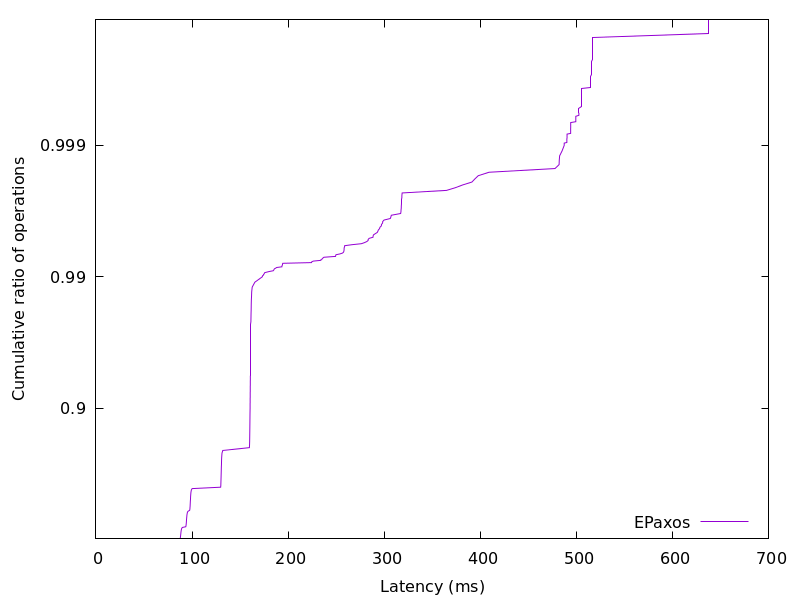

Data behind this chart, as committed beside it:
87.561621, 0.01
87.69, 0.02
87.78, 0.03
87.87, 0.04
87.94, 0.05
88.02, 0.06
88.09, 0.07
88.15, 0.08
88.22, 0.09
88.29, 0.1
88.37, 0.11
88.44, 0.12
88.53, 0.13
88.63, 0.14
88.75, 0.15
88.89, 0.16
89.06, 0.17
89.37, 0.18
89.87, 0.19
93.44, 0.2
93.64, 0.21
93.75, 0.22
93.82, 0.23
93.9, 0.24
93.97, 0.25
94.03, 0.26
94.09, 0.27
94.15, 0.28
94.21, 0.29
94.27, 0.3
94.34, 0.31
94.41, 0.32
94.49, 0.33
94.58, 0.34
94.69, 0.35
94.81, 0.36
94.96, 0.37
95.21, 0.38
95.74, 0.39
97.5, 0.4
97.66, 0.41
97.76, 0.42
97.85, 0.43
97.92, 0.44
97.98, 0.45
98.05, 0.46
98.11, 0.47
98.16, 0.48
98.22, 0.49
98.29, 0.5
98.35, 0.51
98.42, 0.52
98.48, 0.53
98.56, 0.54
98.68, 0.55
98.8, 0.56
98.96, 0.57
99.22, 0.58
100, 0.59
129.7, 0.6
129.9, 0.61
... 298 more rows
